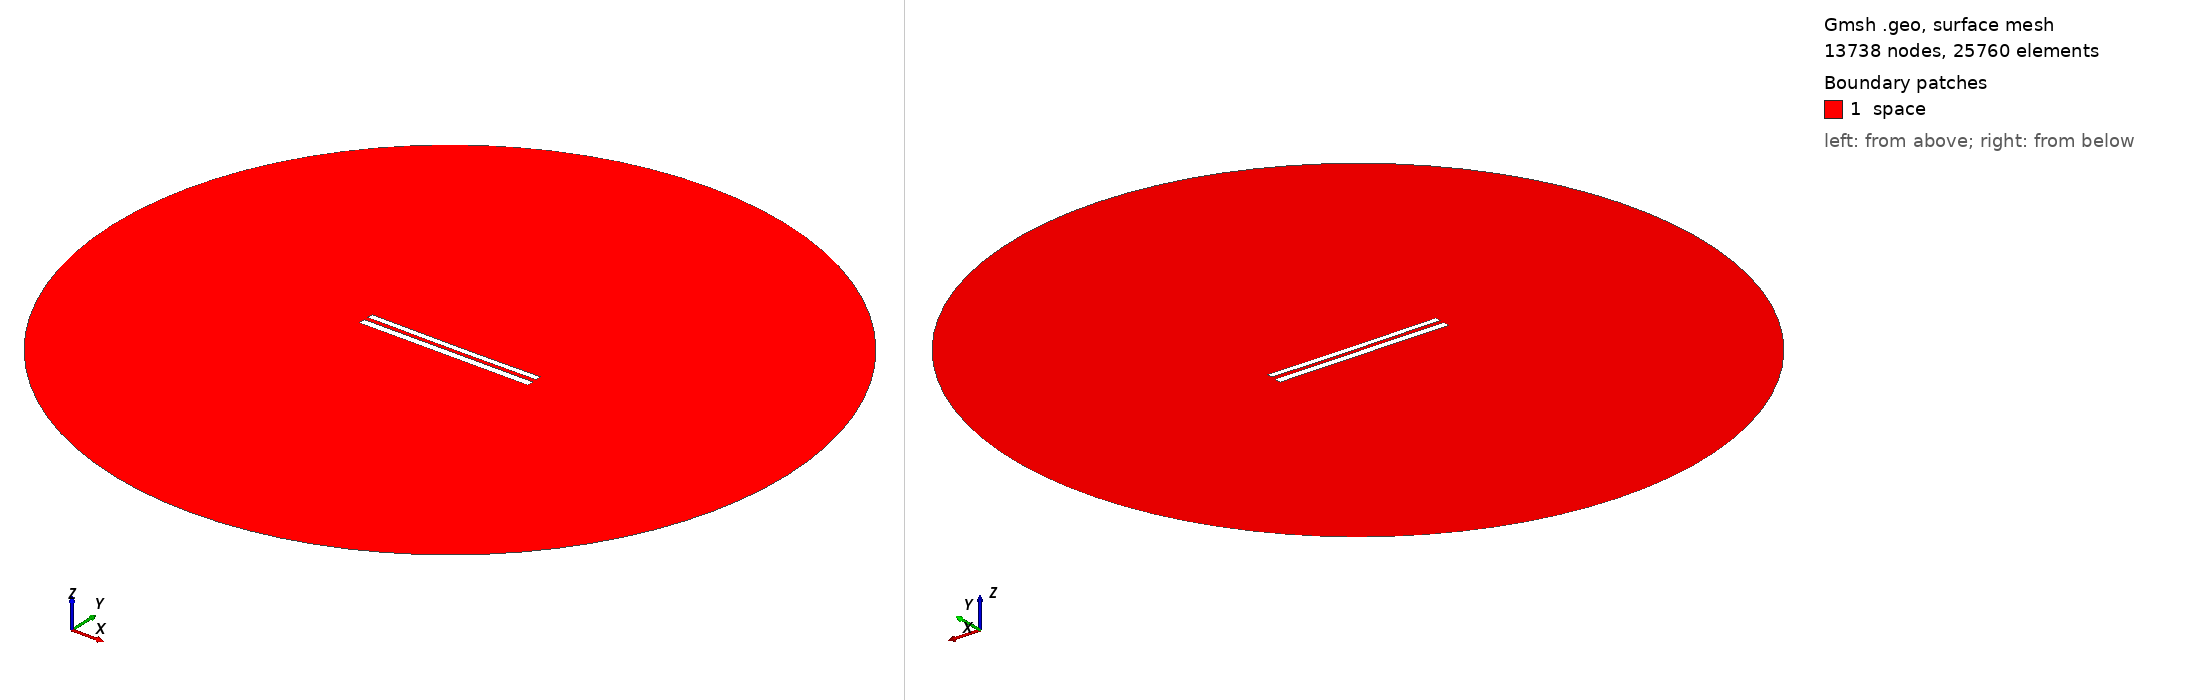

Gmsh geometry script, surface-meshed: 13738 nodes, 25760 surface elements. Boundary patches (legend numbers): 1 space. Left view from above one corner, right view from below the opposite corner. Legend entries are the model's physical surfaces. The drawing asked Gmsh for element sizes between 1% and 20% of the model's largest extent; the script's own settings can give other sizes.

=== 8888.geo (drawn) ===
//---------------------------------------
// Geometry kernel
//---------------------------------------

SetFactory("OpenCASCADE");



//---------------------------------------
// Parameters of the geometry
//---------------------------------------

// Overetch of the upper plate
overetch = 0.25;

// Distance between the plates
distance = 2.5;

// Discretization over the x axis (for the deformation)
nx = 50; 

// Length of the plate
L = 100 - overetch; 

// Number of modes
n = 4; 

// 1st mode coefficient
coeff(1) = -0.075;
beta(1) = 0.596864 * 3.1415926535 / L;

// 2nd mode coefficient
coeff(2) = -0.15;
beta(2) = 1.49418 * 3.1415926535 / L;

// 3rd mode coefficient
coeff(3) = 0.0;
beta(3) = 2.50025 * 3.1415926535 / L;

// 4th mode coefficient
coeff(4) = 0.0;
beta(4) = 3.49999 * 3.1415926535 / L;



//---------------------------------------
// Upper plate (deformed rectangle)
//---------------------------------------

// Coordiantes of the upper plate
xmin = -50;
xmax = 50 - overetch;

// Height of the upper plate
yheight = 4 - 2 * overetch;

// Indexes of the points
UpperID[] = {};
LowerID[] = {};
LeftID[] = {};
RightID[] = {};

// Point index
p = 1;

// Horizontal edges
For i In {1:nx}
    x = xmin + (i-1)*(xmax - xmin)/(nx-1);

    y_bottom = distance / 2 + overetch;
    For j In {1:n}
        C = (Cosh(beta(j)*L) + Cos(beta(j)*L)) / (Sinh(beta(j)*L) + Sin(beta(j)*L));
        y_bottom  = y_bottom + coeff(j) * (Cosh(beta(j)*(x+50)) - Cos(beta(j)*(x+50)) - C * (Sinh(beta(j)*(x+50)) - Sin(beta(j)*(x+50))));
    EndFor

    y_top = y_bottom + yheight;

    Point(p) = {x, y_top, 0, 1.0};
    UpperID[i] = p;
    p = p + 1;

    Point(p) = {x, y_bottom, 0, 1.0};
    LowerID[i] = p;
    p = p + 1;
EndFor

// Create point lists
UpperPts[] = {}; LowerPts[] = {};
For i In {1:nx}
  UpperPts[] += {UpperID[i]};
  LowerPts[] += {LowerID[i]};
EndFor

// Build splines
Spline(1) = {UpperPts[]};
Spline(2) = {LowerPts[]};
Line(3) = {LowerPts[nx-1], UpperPts[nx-1]};
Line(4) = {LowerPts[0], UpperPts[0]};

// Build the plane surface
Curve Loop(1) = {2, 3, -1, -4};
Plane Surface(1) = {1};



//---------------------------------------
// Lower plate (rectangle)
//---------------------------------------

// Vertices
Point(1001) = {-50, -1, 0, 1.0};
Point(1002) = { 50, -1, 0, 1.0};
Point(1003) = { 50,  -5, 0, 1.0};
Point(1004) = {-50,  -5, 0, 1.0};

// Edges
Line(5) = {1001, 1002};
Line(6) = {1002, 1003};
Line(7) = {1003, 1004};
Line(8) = {1004, 1001};

// Plane surface
Line Loop(2) = {5, 6, 7, 8};
Plane Surface(2) = {2}; 



//---------------------------------------
// Outer (fictious) boundary
//---------------------------------------

// Points
Point(1005) = {0, 0, 0};       // Center
Point(1006) = {200, 0, 0};     // Start point
Point(1007) = {0, 200, 0};     // 90 degrees
Point(1008) = {-200, 0, 0};    // 180 degrees
Point(1009) = {0, -200, 0};    // 270 degrees

// Circle arcs (each needs start, center, end)
Circle(9) = {1006, 1005, 1007};
Circle(10) = {1007, 1005, 1008};
Circle(11) = {1008, 1005, 1009};
Circle(12) = {1009, 1005, 1006};

// Plane surface for the entire domain
Curve Loop(3) = {9, 10, 11, 12};
Surface(3) = {3};

// Subtract the plates from the whole domain to obtain the actual domain where we want to solve the equations
BooleanDifference{ Surface{3}; Delete; }{ Surface{1}; Surface{2}; Delete; }




//---------------------------------------
// Transfinite Lines/Curves
//---------------------------------------

// Set the number of points on the boundaries
r = 7;

// Plates
Transfinite Curve {1, 2} = 50*r Using Progression 1;
Transfinite Curve {3, 4} = 2*r Using Progression 1;
Transfinite Line {5, 7} = 50*r Using Progression 1;
Transfinite Line {6, 8} = 2*r Using Progression 1;

// Outer boundary
Transfinite Line {9, 10, 11, 12} = 20 Using Progression 1;



//---------------------------------------
// Physical groups
//---------------------------------------                

// Physical curves (boundaries)
Physical Line("force_segment", 10) = {2};
Physical Line("upper_plate", 11) = {1, 3, 4};
Physical Line("lower_plate", 12) = {5, 6, 7, 8};
Physical Line("boundary", 20) = {9, 10, 11, 12};

// Physical Surfaces
Physical Surface("space", 30) = {3};



//---------------------------------------
// 6. Generate the Mesh
//---------------------------------------

// 2D mesh generation
Mesh 2;
